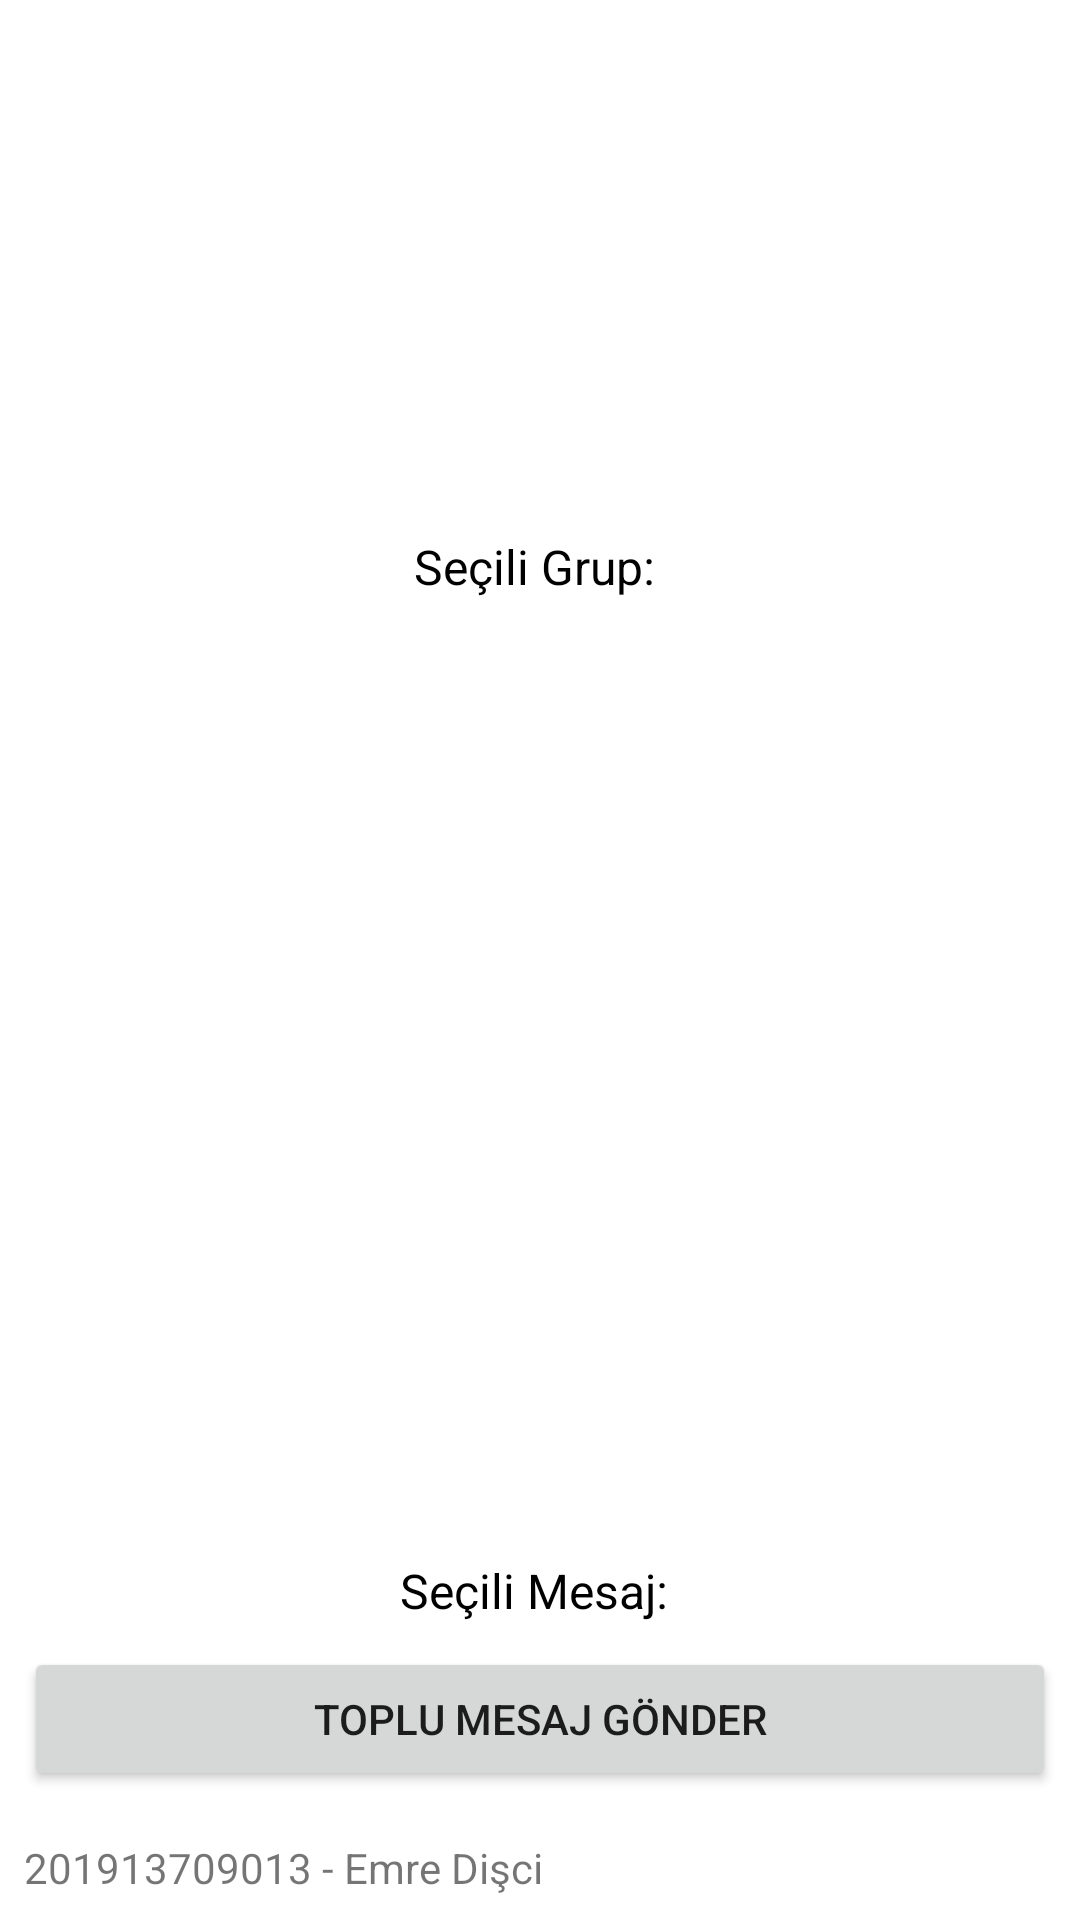

Here is an Android app screen rendered from its layout file. Give the layout XML and the strings, colors and styles it references.
<!-- AndroidManifest.xml: application theme Theme.GroupsSMS -->
<!-- res/layout/fragment_send_message.xml -->
<?xml version="1.0" encoding="utf-8"?>
<FrameLayout xmlns:android="http://schemas.android.com/apk/res/android"
    xmlns:tools="http://schemas.android.com/tools"
    android:layout_width="match_parent"
    android:layout_height="match_parent"
    tools:context=".ui.sendmessage.SendMessageFragment">

    <LinearLayout
        android:layout_width="match_parent"
        android:layout_height="match_parent"
        android:orientation="vertical">

        <LinearLayout
            android:layout_width="match_parent"
            android:layout_height="0dp"
            android:layout_weight="1"
            android:orientation="vertical"
            android:padding="8dp">

            <androidx.recyclerview.widget.RecyclerView
                android:id="@+id/sendmessage_groupsRecyclerView"
                android:layout_width="match_parent"
                android:layout_height="166dp">

            </androidx.recyclerview.widget.RecyclerView>

            <TextView
                android:id="@+id/sendmessage_selectedGroupTextView"
                android:layout_width="match_parent"
                android:layout_height="wrap_content"
                android:layout_marginTop="4dp"
                android:text="Seçili Grup: "
                android:textAlignment="center"
                android:textColor="#000000"
                android:textSize="16sp" />

            <androidx.recyclerview.widget.RecyclerView
                android:id="@+id/sendmessage_messagesRecyclerView"
                android:layout_width="match_parent"
                android:layout_height="0dp"
                android:layout_marginTop="16dp"
                android:layout_weight="1">

            </androidx.recyclerview.widget.RecyclerView>

            <TextView
                android:id="@+id/sendmessage_selectedMessageTextView"
                android:layout_width="match_parent"
                android:layout_height="wrap_content"
                android:layout_marginTop="4dp"
                android:text="Seçili Mesaj: "
                android:textAlignment="center"
                android:textColor="#000000"
                android:textSize="16sp" />

            <Button
                android:id="@+id/sendmessage_sendButton"
                android:layout_width="match_parent"
                android:layout_height="wrap_content"
                android:layout_marginTop="8dp"
                android:text="Toplu Mesaj Gönder" />

        </LinearLayout>

        <TextView
            android:id="@+id/textView6"
            android:layout_width="match_parent"
            android:layout_height="wrap_content"
            android:layout_weight="0"
            android:padding="8dp"
            android:text="201913709013 - Emre Dişci" />
    </LinearLayout>
</FrameLayout>
<!-- resources referenced by this layout -->
<resources>
  <style name="Theme.GroupsSMS" parent="Theme.MaterialComponents.DayNight.DarkActionBar">
          
          <item name="colorPrimary">@color/orange</item>
          <item name="colorPrimaryVariant">@color/purple_700</item>
          <item name="colorOnPrimary">@color/white</item>
          
          <item name="colorSecondary">@color/teal_200</item>
          <item name="colorSecondaryVariant">@color/teal_700</item>
          <item name="colorOnSecondary">@color/black</item>
          
          <item name="android:statusBarColor">?attr/colorPrimaryVariant</item>
          
      </style>
  <color name="orange">#FF9800</color>
  <color name="purple_700">#FF3700B3</color>
  <color name="white">#FFFFFFFF</color>
  <color name="teal_200">#FF03DAC5</color>
  <color name="teal_700">#FF018786</color>
  <color name="black">#FF000000</color>
</resources>
